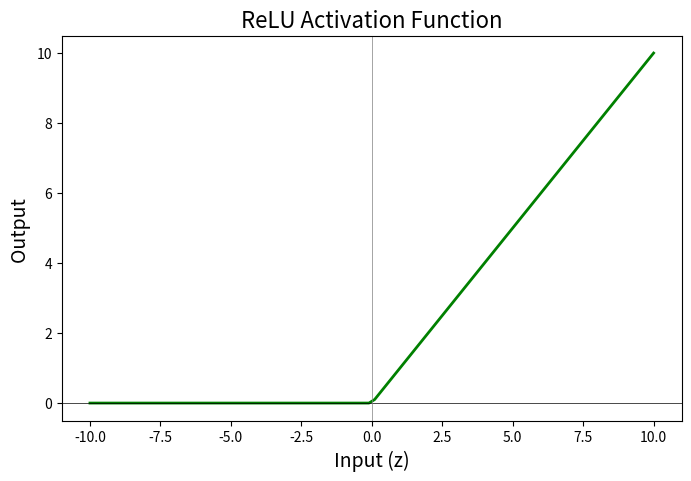

Write Python code to recreate this figure.
import numpy as np
import matplotlib.pyplot as plt


#Step 1 : Activation Function (ReLU)
#ReLU(Rectified Linear Unit) 
#If value > 0 ->return value
#If value <= 0 -> return 0
def relu(x):
    return max(0,x)

#step 2:Neuron Forward pass function
#This function stimulates a single artificial neuron
#IT performs 
#1.Input X Weighted multiplication
#2.Summation + Bias
#3.Activation function (ReLU)
def MArvellous_neuron_forward(inputs,weights,bias):
    print("\n-----NEURON CALCULATION START-----\n")

    #Display inputd and weights
    print("Inputs(X): ",inputs)
    print("Weights(W): ",weights)
    print("Bias(B): ",bias)

#Step 2.1 :wighted sum(Z) caalculation
#Formula: Z = (x1*W1 + X2*W2 + X3*W3) + bias


    z = sum(w*x for w,x in zip(weights,inputs)) + bias

    print("\nStep1 : Weighted sum calculaton")
    print("z = w.x + b = ",z)

        #Step 2.2 : Activation function 

    y_hat = relu(z)

    print("\nStep 2 : Activation function Applied ")
    print("Activation Function : ReLU")
    print("Output(y^): ",y_hat)

    print("\n-----NEURON CALCULATION END-----\n")

    return z,y_hat

#Step 3 : Plot ReLU Function
def plot_relu():

    #Generaate range of values for z
    z_values = np.linspace(-10,10,100)

    #Apply ReLU on all values
    relu_values = np.maximum(0,z_values)

    #Plot graph
    plt.figure(figsize=(8,5))
    plt.plot(z_values,relu_values,label='ReLU  Function',linewidth=2,color='green')

    #Axes lines
    plt.axhline(y=0,color='black',linewidth=0.5)
    plt.axvline(x=0,color='grey',linewidth=0.5)

    #Labels and title
    plt.title('ReLU Activation Function',fontsize=16)
    plt.xlabel('Input (z)',fontsize=14)
    plt.ylabel('Output ',fontsize=14)

    #show graph
    plt.show()

#Step 4 :Main function
def main():
    print("\n=============Marvellous NEURON DEMO=============\n")

    #Example inputs(features)
    inputs = [1.0,2.0,3.0]

    #Corresponding Weights
    weights = [0.6,0.4,-0.2]

    #Bias Value
    bias = 0.5

    #Perform forward propagation
    z,y_hat = MArvellous_neuron_forward(inputs,weights,bias)

    #Plot ReLU graph
    plot_relu()

if __name__ == "__main__":
        main()
